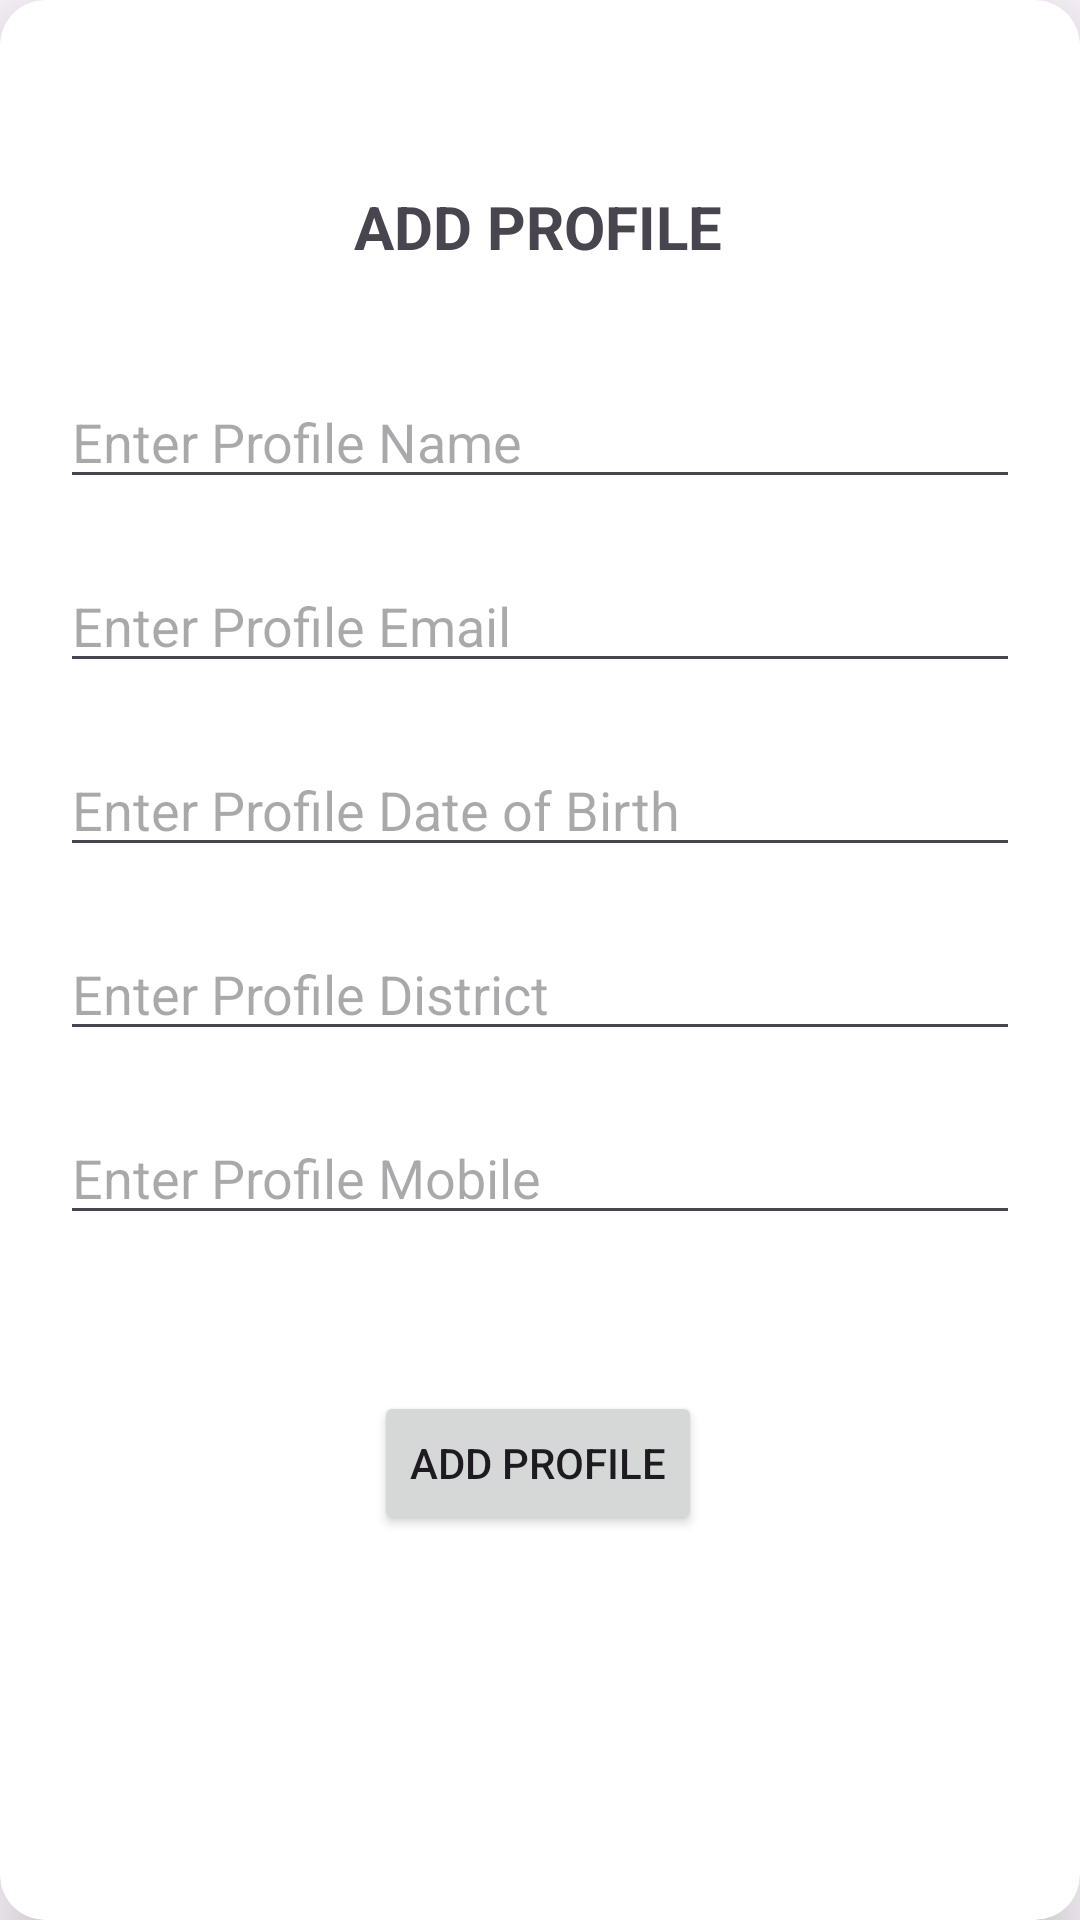

Produce the Android XML layout that renders to this screen, including the resource entries it uses.
<!-- AndroidManifest.xml: application theme Theme.Job02tanjidul01062024 -->
<!-- res/layout/activity_profile_add.xml -->
<?xml version="1.0" encoding="utf-8"?>
<androidx.cardview.widget.CardView xmlns:android="http://schemas.android.com/apk/res/android"
    xmlns:app="http://schemas.android.com/apk/res-auto"
    xmlns:tools="http://schemas.android.com/tools"
    android:id="@+id/main"
    android:layout_width="match_parent"
    android:layout_height="match_parent"
    app:cardElevation="15dp"
    app:cardCornerRadius="15dp"
    android:layout_margin="30dp"
    tools:context=".Activity.ProfileAddActivity">

    <androidx.constraintlayout.widget.ConstraintLayout
        android:layout_width="match_parent"
        android:layout_height="match_parent"
        android:padding="10dp">


        <TextView
            android:id="@+id/textView2"
            android:layout_width="wrap_content"
            android:layout_height="wrap_content"
            android:layout_marginTop="52dp"
            android:text="Add Profile"
            android:textSize="20sp"
            android:textStyle="bold"
            android:textAllCaps="true"
            app:layout_constraintEnd_toEndOf="parent"
            app:layout_constraintHorizontal_bias="0.497"
            app:layout_constraintStart_toStartOf="parent"
            app:layout_constraintTop_toTopOf="parent" />

        <EditText
            android:id="@+id/profileNameEt"
            android:layout_width="0dp"
            android:layout_height="wrap_content"
            android:layout_marginStart="10dp"
            android:layout_marginTop="36dp"
            android:layout_marginEnd="10dp"
            android:hint="Enter Profile Name"
            app:layout_constraintEnd_toEndOf="parent"
            app:layout_constraintHorizontal_bias="0.0"
            app:layout_constraintStart_toStartOf="parent"
            app:layout_constraintTop_toBottomOf="@+id/textView2" />

        <EditText
            android:id="@+id/profileEmailEt"
            android:layout_width="0dp"
            android:layout_height="wrap_content"
            android:layout_marginTop="20dp"
            android:hint="Enter Profile Email"
            app:layout_constraintEnd_toEndOf="@+id/profileNameEt"
            app:layout_constraintStart_toStartOf="@+id/profileNameEt"
            app:layout_constraintTop_toBottomOf="@+id/profileNameEt" />

        <EditText
            android:id="@+id/profileDOBEt"
            android:layout_width="0dp"
            android:layout_height="wrap_content"
            android:layout_marginTop="20dp"
            android:hint="Enter Profile Date of Birth"
            app:layout_constraintEnd_toEndOf="@+id/profileEmailEt"
            app:layout_constraintStart_toStartOf="@+id/profileEmailEt"
            app:layout_constraintTop_toBottomOf="@+id/profileEmailEt" />

        <EditText
            android:id="@+id/profileDistrictEt"
            android:layout_width="0dp"
            android:layout_height="wrap_content"
            android:layout_marginTop="20dp"
            android:hint="Enter Profile District"
            app:layout_constraintEnd_toEndOf="@+id/profileDOBEt"
            app:layout_constraintStart_toStartOf="@+id/profileDOBEt"
            app:layout_constraintTop_toBottomOf="@+id/profileDOBEt" />

        <EditText
            android:id="@+id/profilemobileEt"
            android:layout_width="0dp"
            android:layout_height="wrap_content"
            android:layout_marginTop="20dp"
            android:hint="Enter Profile Mobile"
            app:layout_constraintEnd_toEndOf="@+id/profileDistrictEt"
            app:layout_constraintStart_toStartOf="@+id/profileDistrictEt"
            app:layout_constraintTop_toBottomOf="@+id/profileDistrictEt" />

        <Button
            android:id="@+id/addBtn"
            android:layout_width="wrap_content"
            android:layout_height="wrap_content"
            android:layout_marginTop="52dp"
            android:text="ADD PROFILE"
            app:layout_constraintEnd_toEndOf="@+id/profilemobileEt"
            app:layout_constraintHorizontal_bias="0.497"
            app:layout_constraintStart_toStartOf="@+id/profilemobileEt"
            app:layout_constraintTop_toBottomOf="@+id/profilemobileEt" />


    </androidx.constraintlayout.widget.ConstraintLayout>


</androidx.cardview.widget.CardView>
<!-- resources referenced by this layout -->
<resources>
  <style name="Theme.Job02tanjidul01062024" parent="Base.Theme.Job02tanjidul01062024" />
  <style name="Base.Theme.Job02tanjidul01062024" parent="Theme.Material3.DayNight.NoActionBar">
          
          
      </style>
</resources>
